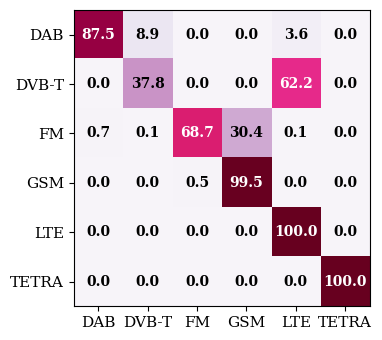

Here is the Python script that generated this plot: (Note: this script raises an exception after producing the figure.)
import numpy as np
import matplotlib.pyplot as plt
import matplotlib
matplotlib.use('Agg')
matplotlib.rcParams['font.family'] = 'serif'

labels = ['DAB', 'DVB-T', 'FM', 'GSM', 'LTE', 'TETRA']
cm = np.array([
    [49,  5,   0,   0,  2,  0],
    [ 0, 17,   0,   0, 28,  0],
    [ 5,  1, 493, 218,  1,  0],
    [ 0,  0,   1, 188,  0,  0],
    [ 0,  0,   0,   0,  3,  0],
    [ 0,  0,   0,   0,  0,  2],
], dtype=float)

row_sums = cm.sum(axis=1, keepdims=True)
cm_pct = (cm / row_sums) * 100

fig, ax = plt.subplots(figsize=(4, 3.5))

im = ax.imshow(cm_pct, cmap='PuRd', vmin=0, vmax=100)

ax.set_xticks(range(len(labels)))
ax.set_yticks(range(len(labels)))
ax.set_xticklabels(labels, fontsize=11)
ax.set_yticklabels(labels, fontsize=11)
ax.set_xlabel('')
ax.set_ylabel('')

for i in range(len(labels)):
    for j in range(len(labels)):
        val = cm_pct[i, j]
        color = 'white' if val > 50 else 'black'
        ax.text(j, i, f'{val:.1f}', ha='center', va='center',
                fontsize=10, color=color, fontweight='bold')

plt.tight_layout()
plt.savefig('/home/jovyan/work/project/confusion_matrix_72_v2.png', dpi=150, facecolor='white')
print('Saved: confusion_matrix_72_v2.png')
